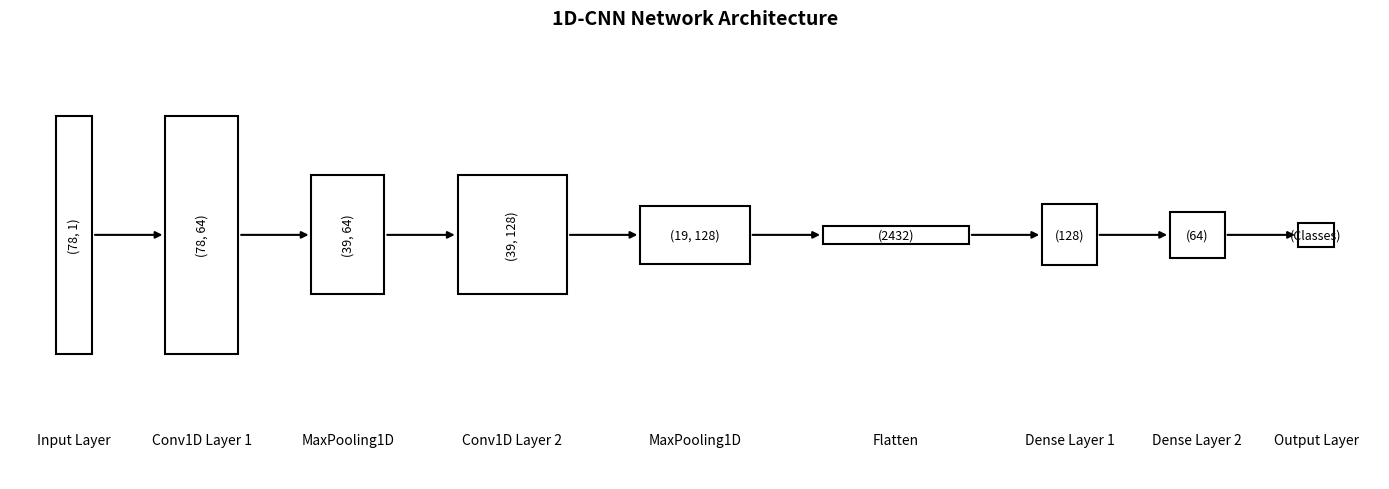

Generate this figure with matplotlib:
import matplotlib.pyplot as plt
import matplotlib.patches as patches

def draw_cnn_architecture():
    fig, ax = plt.subplots(figsize=(14, 5), facecolor='white')
    ax.axis('off')
    
    # Layer definitions matching the thesis requirements:
    # "输入层、多个1D卷积层、池化层（MaxPooling）、展平层、全连接层（Dense）、输出层"
    # Format: (name, shape_text, height, width, facecolor)
    # Following the memory rule: "白底黑框、黑字"
    layers = [
        ("Input Layer", "(78, 1)", 78, 4),
        ("Conv1D Layer 1", "(78, 64)", 78, 8),
        ("MaxPooling1D", "(39, 64)", 39, 8),
        ("Conv1D Layer 2", "(39, 128)", 39, 12),
        ("MaxPooling1D", "(19, 128)", 19, 12),
        ("Flatten", "(2432)", 6, 16),
        ("Dense Layer 1", "(128)", 20, 6),
        ("Dense Layer 2", "(64)", 15, 6),
        ("Output Layer", "(Classes)", 8, 4)
    ]
    
    x_offset = 0
    max_y = 100
    
    for i, (name, shape, h, w) in enumerate(layers):
        y_offset = (max_y - h) / 2
        # White background, black border, black text
        rect = patches.Rectangle((x_offset, y_offset), w, h, 
                               linewidth=1.5, edgecolor='black', facecolor='white', zorder=2)
        ax.add_patch(rect)
        
        # Add shape text inside the box if it fits, or outside
        ax.text(x_offset + w/2, y_offset + h/2, shape, ha='center', va='center', 
                fontsize=9, color='black', rotation=90 if h > 20 else 0)
        
        # Add layer name text below the box
        ax.text(x_offset + w/2, -15, name, ha='center', va='top', 
                fontsize=10, color='black')
        
        # Add arrow to next layer
        if i < len(layers) - 1:
            next_w = layers[i+1][3]
            arrow_x_start = x_offset + w
            arrow_x_end = arrow_x_start + 8
            ax.annotate('', xy=(arrow_x_end, max_y/2), xytext=(arrow_x_start, max_y/2),
                        arrowprops=dict(arrowstyle="-|>", color='black', lw=1.5), zorder=1)
            
            x_offset += w + 8
        else:
            x_offset += w
            
    ax.set_xlim(-5, x_offset + 5)
    ax.set_ylim(-30, max_y + 10)
    
    plt.title("1D-CNN Network Architecture", fontsize=14, pad=20, color='black', fontweight='bold')
    plt.tight_layout()
    plt.savefig('1d_cnn_architecture.png', dpi=300, bbox_inches='tight')
    print("Saved 1d_cnn_architecture.png")

if __name__ == "__main__":
    draw_cnn_architecture()
